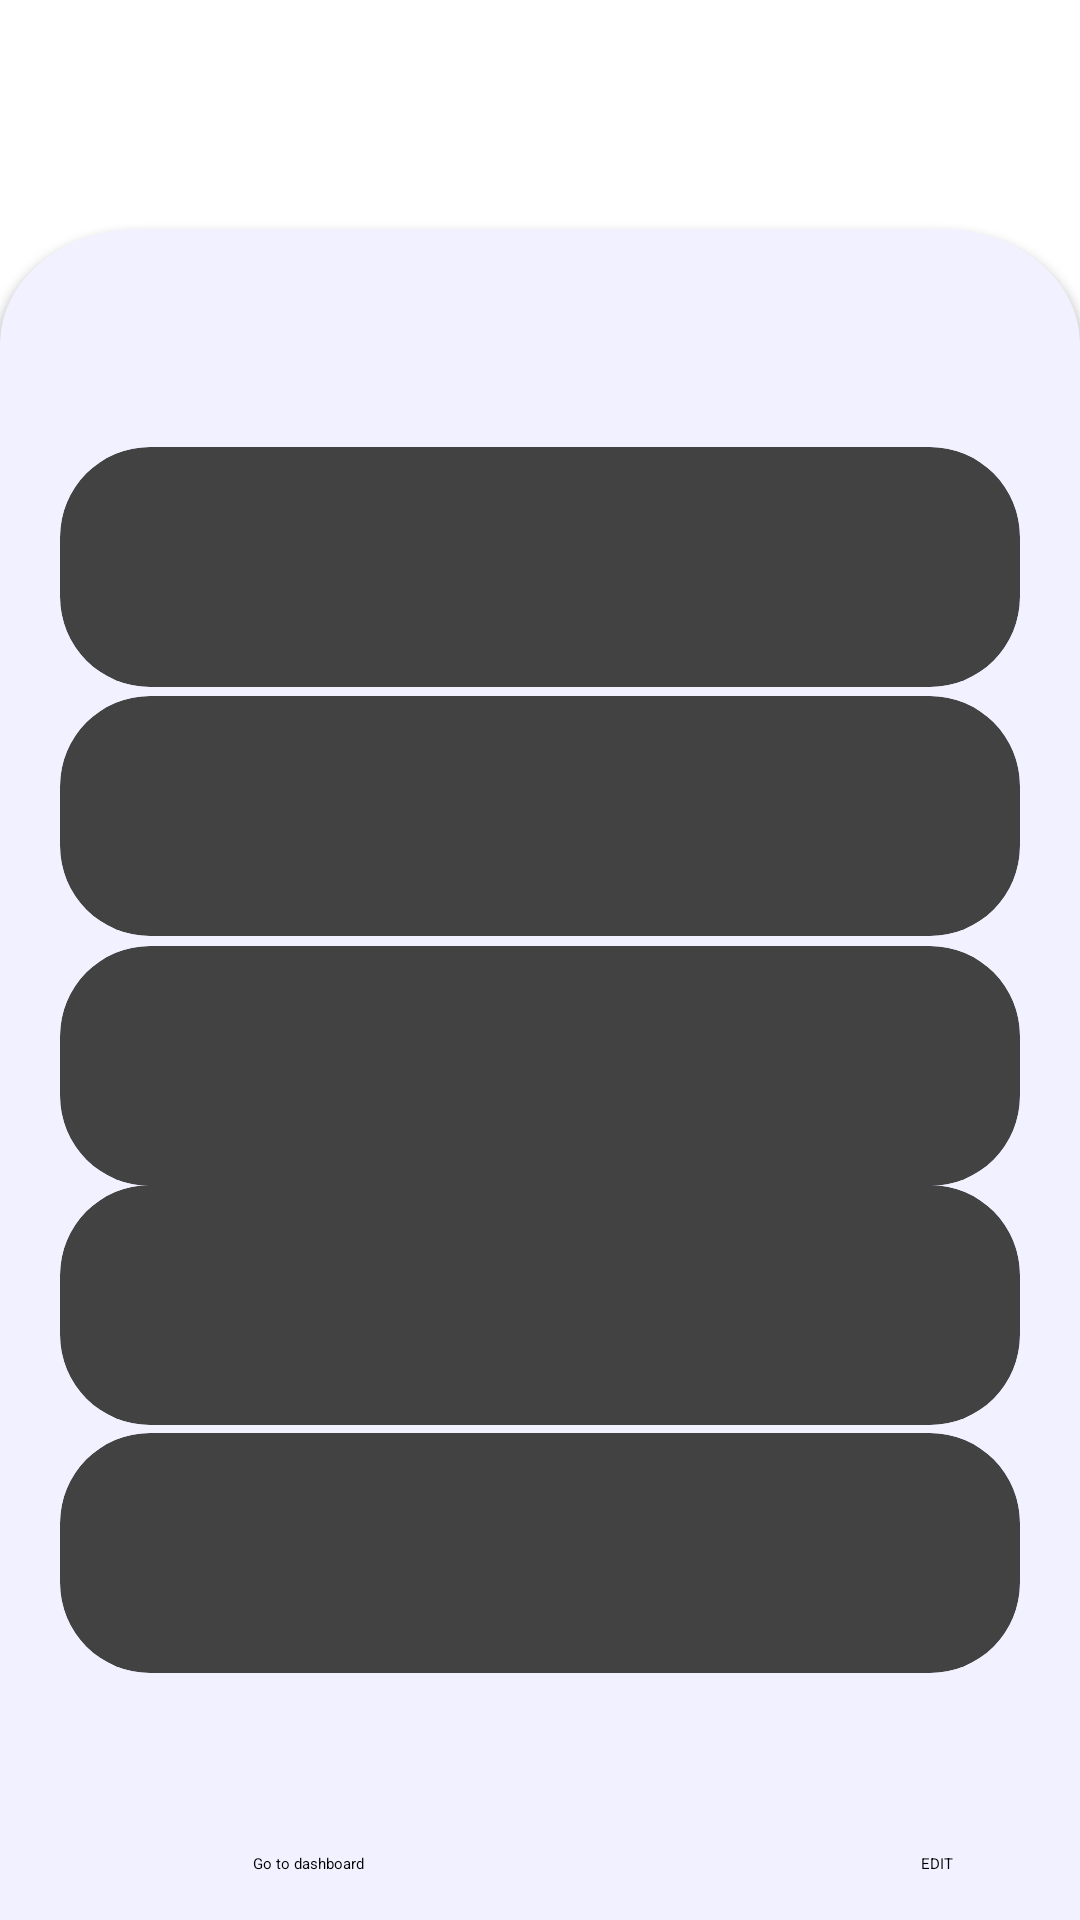

Here is an Android app screen rendered from its layout file. Give the layout XML and the strings, colors and styles it references.
<!-- AndroidManifest.xml: application theme Theme.Planner -->
<!-- res/layout/activity_display.xml -->
<?xml version="1.0" encoding="utf-8"?>
<androidx.constraintlayout.widget.ConstraintLayout xmlns:android="http://schemas.android.com/apk/res/android"
    xmlns:app="http://schemas.android.com/apk/res-auto"
    xmlns:tools="http://schemas.android.com/tools"
    android:layout_width="match_parent"
    android:layout_height="match_parent"
    android:background="@drawable/background_15"
    tools:context=".activity_display">


    <ImageView
        android:id="@+id/imageView"
        android:layout_width="100sp"
        android:layout_height="100sp"
        android:layout_marginTop="20sp"
        android:src="@drawable/profile_user"
        app:layout_constraintBottom_toBottomOf="parent"
        app:layout_constraintEnd_toEndOf="parent"
        app:layout_constraintHorizontal_bias="0.498"
        app:layout_constraintStart_toStartOf="parent"
        app:layout_constraintTop_toTopOf="parent"
        app:layout_constraintVertical_bias="0.026" />

    <androidx.cardview.widget.CardView
        android:layout_width="match_parent"
        android:layout_height="80sp"
        android:layout_margin="20sp"
        android:elevation="50sp"
        app:cardCornerRadius="30sp"
        app:layout_constraintBottom_toBottomOf="parent"
        app:layout_constraintEnd_toEndOf="parent"
        app:layout_constraintHorizontal_bias="0.172"
        app:layout_constraintStart_toStartOf="parent"
        app:layout_constraintTop_toTopOf="parent"
        app:layout_constraintVertical_bias="0.248">

        <TextView
            android:id="@+id/name"
            android:layout_width="wrap_content"
            android:layout_height="80dp"
            android:layout_gravity="left"
            android:layout_margin="20sp"
            android:fontFamily="sans-serif-condensed-medium"
            android:textSize="20sp" />


    </androidx.cardview.widget.CardView>

    <androidx.cardview.widget.CardView
        android:layout_width="match_parent"
        android:layout_height="80sp"
        android:layout_margin="20sp"
        android:elevation="50sp"
        app:cardCornerRadius="30sp"
        app:layout_constraintBottom_toBottomOf="parent"
        app:layout_constraintEnd_toEndOf="parent"
        app:layout_constraintStart_toStartOf="parent"
        app:layout_constraintTop_toTopOf="parent"
        app:layout_constraintVertical_bias="0.408">

        <TextView
            android:id="@+id/phoneNumber"
            android:layout_width="wrap_content"
            android:layout_height="80dp"
            android:layout_gravity="left"
            android:layout_margin="20sp"
            android:fontFamily="sans-serif-condensed-medium"
            android:textSize="20sp" />

    </androidx.cardview.widget.CardView>

    <androidx.cardview.widget.CardView
        android:layout_width="match_parent"
        android:layout_height="80sp"
        android:layout_margin="20sp"
        android:elevation="50sp"
        app:cardCornerRadius="30sp"
        app:layout_constraintBottom_toBottomOf="parent"
        app:layout_constraintEnd_toEndOf="parent"
        app:layout_constraintStart_toStartOf="parent"
        app:layout_constraintTop_toTopOf="parent"
        app:layout_constraintVertical_bias="0.568">

        <TextView
            android:id="@+id/address"
            android:layout_width="wrap_content"
            android:layout_height="80dp"
            android:layout_gravity="left"
            android:layout_margin="20sp"
            android:fontFamily="sans-serif-condensed-medium"
            android:textSize="20sp" />

    </androidx.cardview.widget.CardView>


    <androidx.cardview.widget.CardView
        android:layout_width="match_parent"
        android:layout_height="80sp"
        android:layout_margin="20sp"
        android:elevation="50sp"
        android:paddingLeft="50sp"
        app:cardCornerRadius="30sp"
        app:layout_constraintBottom_toBottomOf="parent"
        app:layout_constraintEnd_toEndOf="parent"
        app:layout_constraintHorizontal_bias="0.4"
        app:layout_constraintStart_toStartOf="parent"
        app:layout_constraintTop_toTopOf="parent"
        app:layout_constraintVertical_bias="0.721">

        <TextView
            android:id="@+id/dateofbirth"
            android:layout_width="wrap_content"
            android:layout_height="80dp"
            android:layout_gravity="left"
            android:layout_margin="20sp"
            android:fontFamily="sans-serif-condensed-medium"
            android:textSize="20sp" />
    </androidx.cardview.widget.CardView>

    <androidx.cardview.widget.CardView
        android:layout_width="match_parent"
        android:layout_height="80sp"
        android:elevation="50sp"
        app:cardCornerRadius="30sp"
        android:layout_margin="20sp"
        app:layout_constraintBottom_toBottomOf="parent"
        app:layout_constraintEnd_toEndOf="parent"
        app:layout_constraintStart_toStartOf="parent"
        app:layout_constraintTop_toTopOf="parent"
        android:paddingLeft="50sp"
        app:layout_constraintVertical_bias="0.88">

        <TextView
            android:id="@+id/aadhar"
            android:layout_width="wrap_content"
            android:layout_height="80dp"
            android:layout_gravity="left"
            android:layout_margin="20sp"
            android:fontFamily="sans-serif-condensed-medium"
            android:textSize="20sp"  />


    </androidx.cardview.widget.CardView>


    <Button
        android:id="@+id/dashboard"
        android:layout_width="wrap_content"
        android:layout_height="wrap_content"
        android:text="Go to dashboard"
        app:layout_constraintBottom_toBottomOf="parent"
        app:layout_constraintEnd_toEndOf="parent"
        app:layout_constraintHorizontal_bias="0.261"
        app:layout_constraintStart_toStartOf="parent"
        app:layout_constraintTop_toTopOf="parent"
        app:layout_constraintVertical_bias="0.976" />

    <Button
        android:id="@+id/editDetails"
        android:layout_width="wrap_content"
        android:layout_height="wrap_content"
        android:text="EDIT"
        app:layout_constraintBottom_toBottomOf="parent"
        app:layout_constraintEnd_toEndOf="parent"
        app:layout_constraintHorizontal_bias="0.879"
        app:layout_constraintStart_toStartOf="parent"

        app:layout_constraintTop_toTopOf="parent"
        app:layout_constraintVertical_bias="0.976" />


</androidx.constraintlayout.widget.ConstraintLayout>
<!-- resources referenced by this layout -->
<resources>
  <!-- drawable background_15: png bitmap (drawable-xxxhdpi, 121199 bytes) -->
</resources>
